Labelled photos from "DATASET", an image-classification folder in mecatrono/Sistemas-Inteligentes. The possible labels are: capacitores, resistores, transformadores.

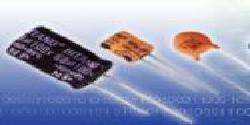
Label: capacitores

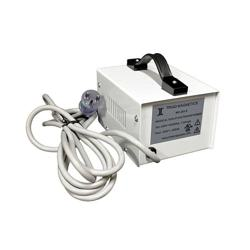
Label: transformadores

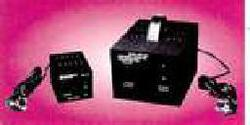
Label: transformadores

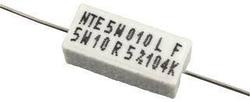
Label: resistores

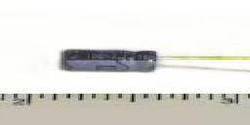
Label: capacitores

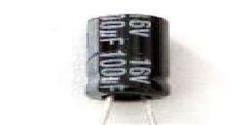
Label: capacitores
